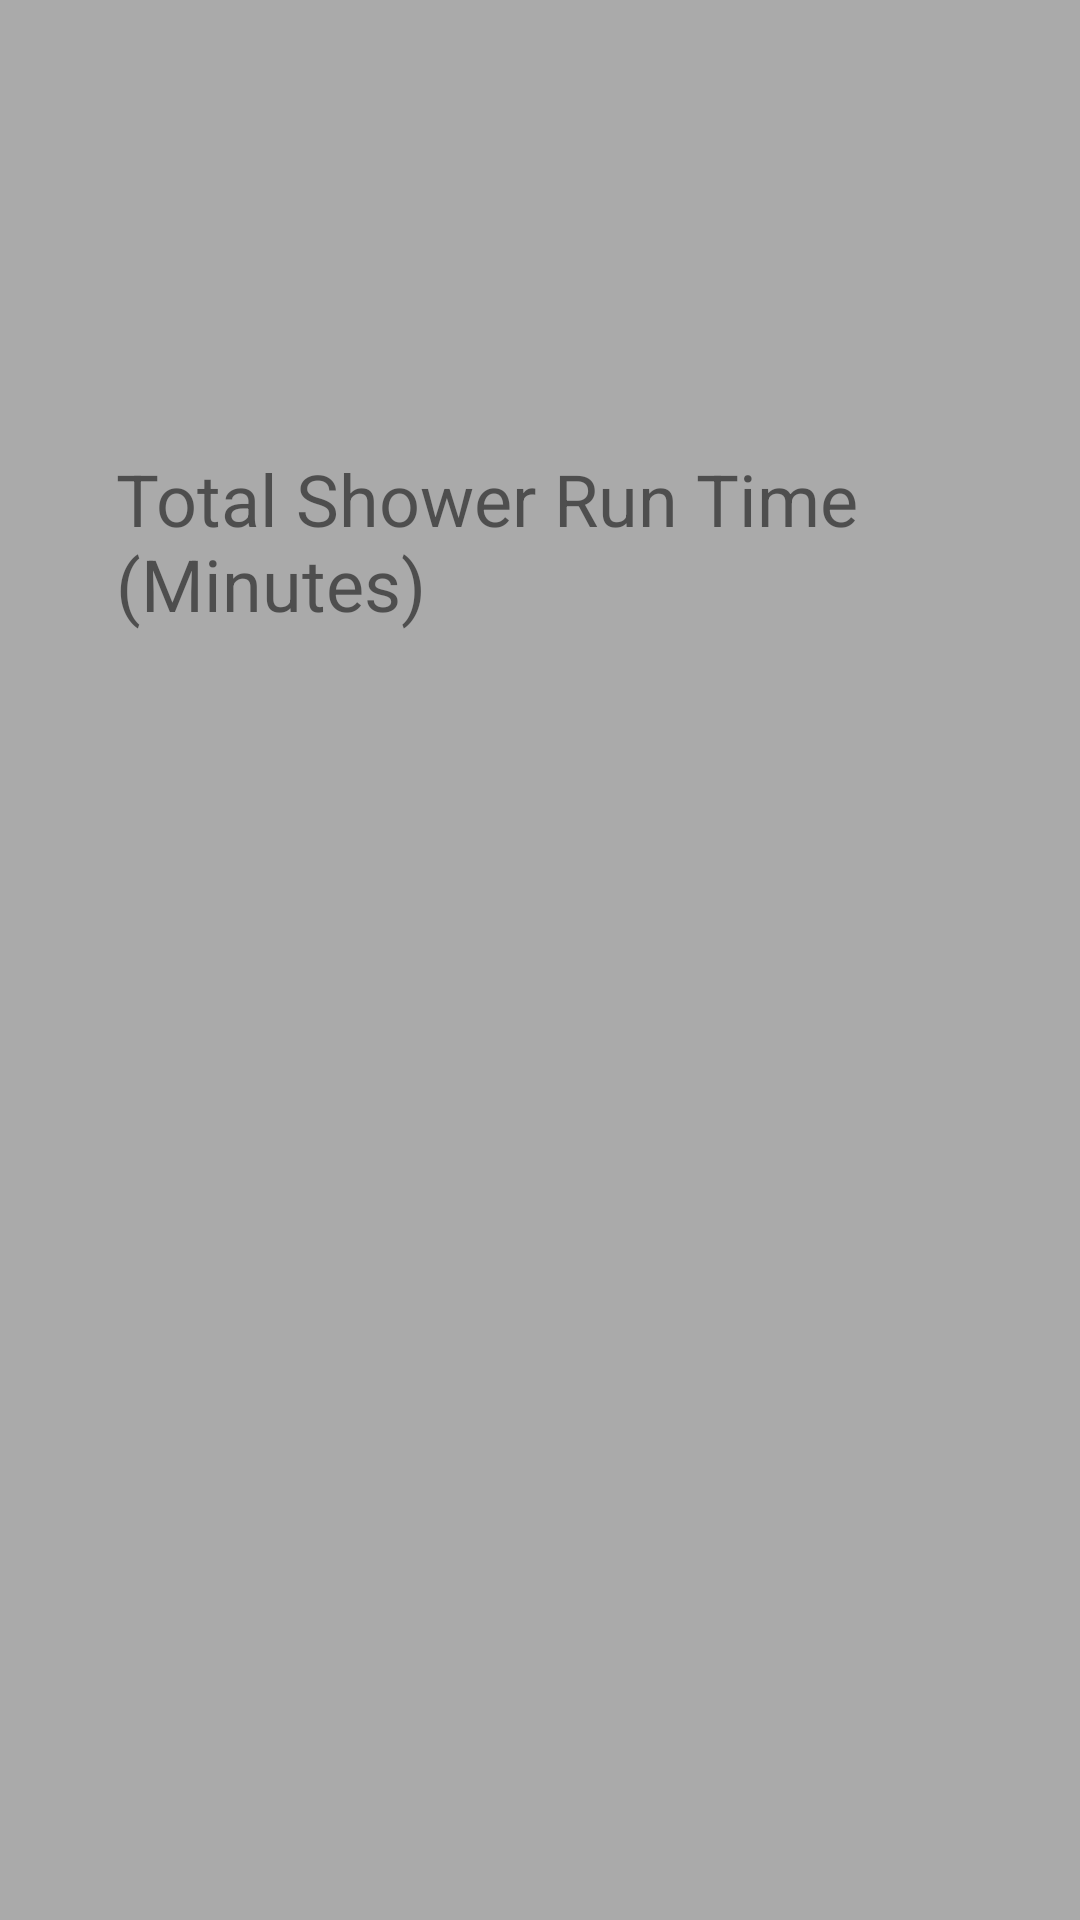

The Android layout XML behind this screen, and the referenced resources:
<!-- AndroidManifest.xml: application theme AppTheme -->
<!-- res/layout/popupwindow.xml -->
<?xml version="1.0" encoding="utf-8"?>
<android.support.constraint.ConstraintLayout xmlns:android="http://schemas.android.com/apk/res/android"
    xmlns:app="http://schemas.android.com/apk/res-auto"
    xmlns:tools="http://schemas.android.com/tools"
    android:id="@+id/relativeLayout"
    android:layout_width="match_parent"
    android:layout_height="match_parent"
    android:background="@android:color/darker_gray">

    <TextView
        android:id="@+id/textView4"
        android:layout_width="283dp"
        android:layout_height="wrap_content"
        android:layout_marginStart="100dp"
        android:layout_marginLeft="100dp"
        android:layout_marginTop="150dp"
        android:layout_marginEnd="100dp"
        android:layout_marginRight="100dp"
        android:text="Total Shower Run Time (Minutes)"
        android:textSize="24sp"
        app:layout_constraintEnd_toEndOf="parent"
        app:layout_constraintStart_toStartOf="parent"
        app:layout_constraintTop_toTopOf="parent" />

    <EditText
        android:id="@+id/textView5"
        android:layout_width="53dp"
        android:layout_height="74dp"
        android:layout_marginStart="192dp"
        android:layout_marginLeft="192dp"
        android:layout_marginTop="50dp"
        android:layout_marginEnd="192dp"
        android:layout_marginRight="192dp"
        android:text="10"
        android:textSize="30sp"
        android:inputType="number"
        app:layout_constraintEnd_toEndOf="parent"
        app:layout_constraintStart_toStartOf="parent"
        app:layout_constraintTop_toBottomOf="@+id/textView4" />
</android.support.constraint.ConstraintLayout>
<!-- resources referenced by this layout -->
<resources>
  <style name="AppTheme" parent="Theme.AppCompat.Light.DarkActionBar">
          
          <item name="colorPrimary">@color/colorPrimary</item>
          <item name="colorPrimaryDark">@color/colorPrimaryDark</item>
          <item name="colorAccent">@color/colorAccent</item>
      </style>
  <!-- not gathered from this repository: default colours our renderer supplied (Android Studio template values) -->
  <color name="colorPrimary">#FF6200EE</color>
  <color name="colorPrimaryDark">#FF3700B3</color>
  <color name="colorAccent">#FF03DAC5</color>
</resources>
